Image classification data set "Fruit-Image-Recognition" (DuyToanIT/Fruit-Image-Recognition on GitHub). Class labels (5): ambarella, carrot, grape, mangosteen, persimmon.

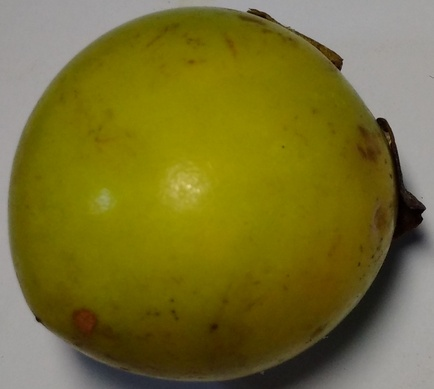
Label: persimmon

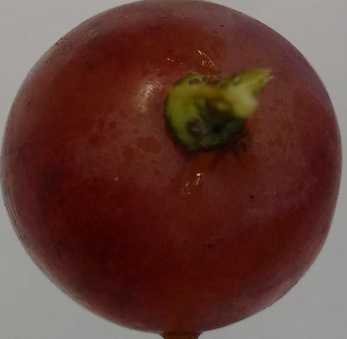
Label: grape

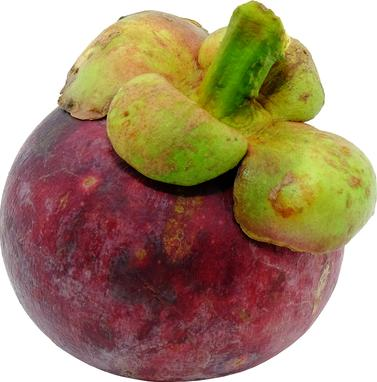
Label: mangosteen

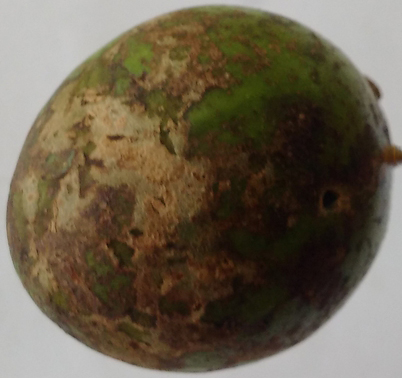
Label: ambarella

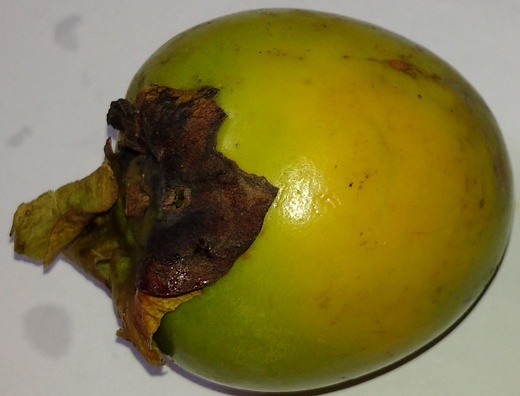
Label: persimmon

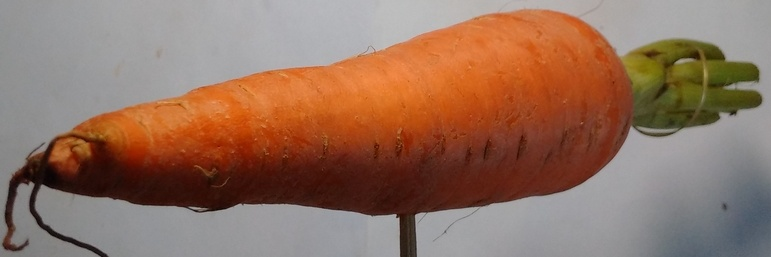
Label: carrot
